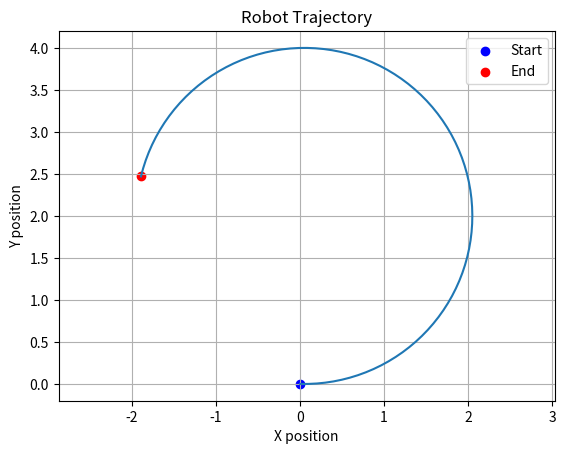

Write the Python code that produced this figure.
import math
import matplotlib.pyplot as plt

class Robot:
    # Initialize robot state
    def __init__(self, x=0.0, y=0.0, theta=0.0):
        self.x = x
        self.y = y
        self.theta = theta
        self.traj_x = [x]
        self.traj_y = [y]
        
    # Update robot state based on velocities and time step
    def upate(self, v, w, dt):
        self.x += v*math.cos(self.theta)*dt
        self.y += v*math.sin(self.theta)*dt
        self.theta += w*dt
        self.traj_x.append(self.x)
        self.traj_y.append(self.y)

# Value given for testing        
robot = Robot(x=0.0, y=0.0, theta=0.0)
v = 1.0  # linear velocity
w = 0.5  # angular velocity
dt = 0.1  # time step
steps = 90

# Simulate robot movement
for _ in range(steps):
    robot.upate(v, w, dt)

# Plot the trajectory  
plt.plot(robot.traj_x, robot.traj_y)
plt.xlabel('X position')
plt.ylabel('Y position')
plt.scatter(robot.traj_x[0], robot.traj_y[0], color='b', label='Start')
plt.scatter(robot.traj_x[-1], robot.traj_y[-1], color='r', label='End')
plt.legend()
plt.title('Robot Trajectory')
plt.axis('equal')
plt.grid()
plt.show()
